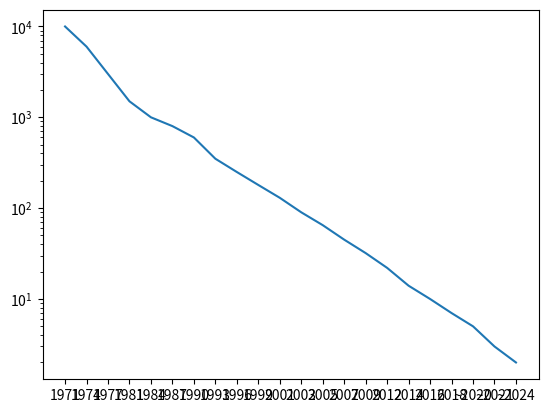

The matplotlib source for this figure:
import matplotlib.pyplot as plt

a = "10 µm – 1971\n\
6 µm – 1974\n\
3 µm – 1977\n\
1.5 µm – 1981\n\
1 µm – 1984\n\
800 nm – 1987\n\
600 nm – 1990\n\
350 nm – 1993\n\
250 nm – 1996\n\
180 nm – 1999\n\
130 nm – 2001\n\
90 nm – 2003\n\
65 nm – 2005\n\
45 nm – 2007\n\
32 nm – 2009\n\
22 nm – 2012\n\
14 nm – 2014\n\
10 nm – 2016\n\
7 nm – 2018\n\
5 nm – ~2020\n\
3 nm – ~2021\n\
2 nm – ~2024"

x=[]
y=[]
post = {"µm":1000, "nm":1}
for i in a.split("\n"):
    hm = i.split(" ")
    y.append(float(hm[0])*post[hm[1]])
    x.append(hm[3])

plt.plot(x, y)
plt.yscale("log")
plt.show()

